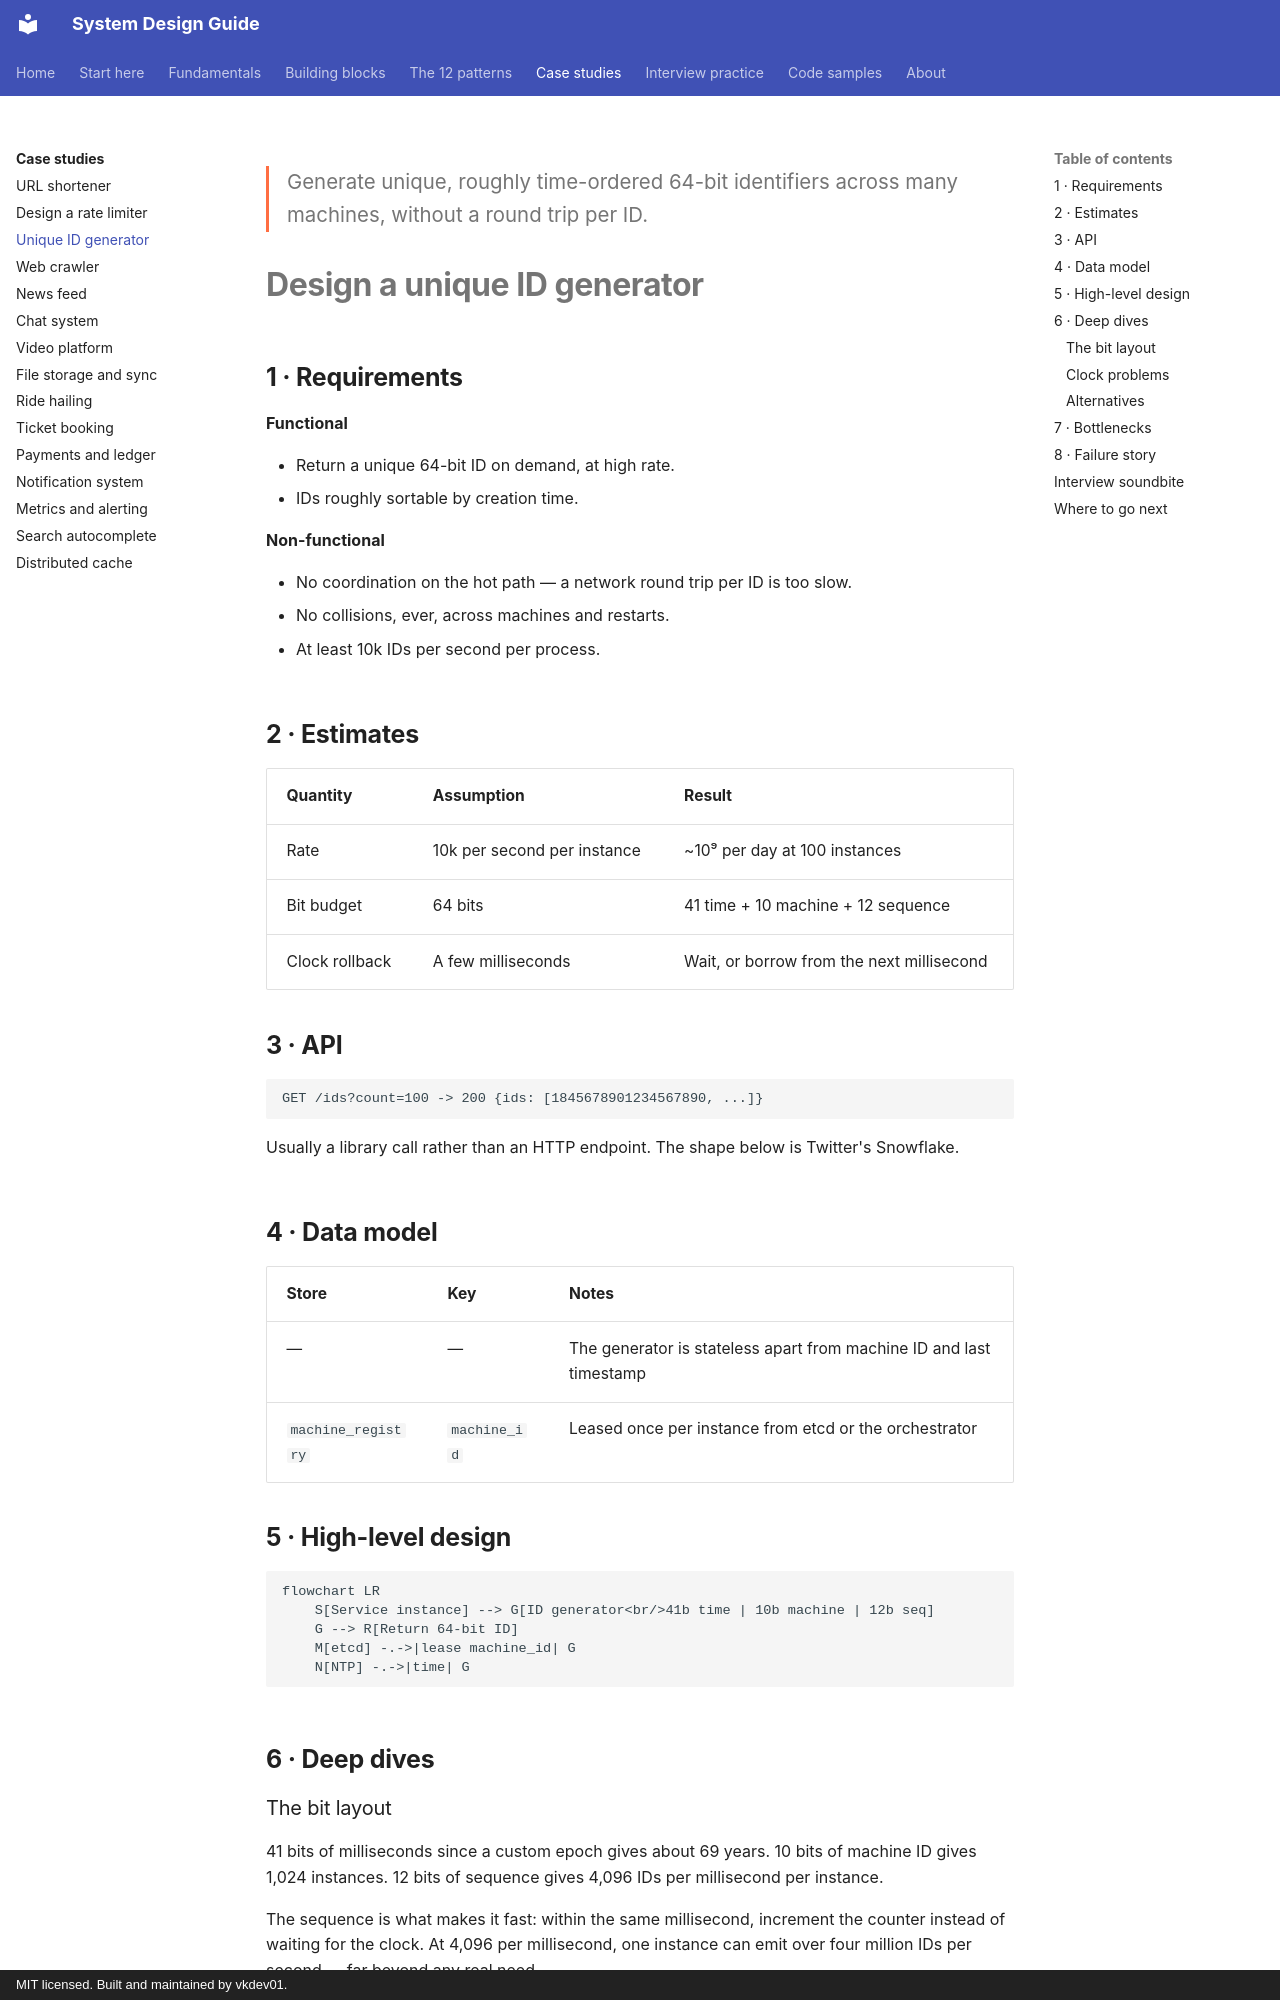

repository: vkdev01/system-design-guide · page: case-studies/id-generator/index.html · generator: mkdocs · copyright: MIT licensed. Built and maintained by vkdev01.

<p class="lead">Generate unique, roughly time-ordered 64-bit identifiers across many machines,
without a round trip per ID.</p>

# Design a unique ID generator

## 1 · Requirements

**Functional**

- Return a unique 64-bit ID on demand, at high rate.
- IDs roughly sortable by creation time.

**Non-functional**

- No coordination on the hot path — a network round trip per ID is too slow.
- No collisions, ever, across machines and restarts.
- At least 10k IDs per second per process.

## 2 · Estimates

| Quantity | Assumption | Result |
| --- | --- | --- |
| Rate | 10k per second per instance | ~10⁹ per day at 100 instances |
| Bit budget | 64 bits | 41 time + 10 machine + 12 sequence |
| Clock rollback | A few milliseconds | Wait, or borrow from the next millisecond |

## 3 · API

```text
GET /ids?count=100 -> 200 {ids: [1845678901234567890, ...]}
```

Usually a library call rather than an HTTP endpoint. The shape below is Twitter's Snowflake.

## 4 · Data model

| Store | Key | Notes |
| --- | --- | --- |
| — | — | The generator is stateless apart from machine ID and last timestamp |
| `machine_registry` | `machine_id` | Leased once per instance from etcd or the orchestrator |

## 5 · High-level design

```mermaid
flowchart LR
    S[Service instance] --> G[ID generator<br/>41b time | 10b machine | 12b seq]
    G --> R[Return 64-bit ID]
    M[etcd] -.->|lease machine_id| G
    N[NTP] -.->|time| G
```

## 6 · Deep dives

### The bit layout

41 bits of milliseconds since a custom epoch gives about 69 years. 10 bits of machine ID gives
1,024 instances. 12 bits of sequence gives 4,096 IDs per millisecond per instance.

The sequence is what makes it fast: within the same millisecond, increment the counter instead
of waiting for the clock. At 4,096 per millisecond, one instance can emit over four million IDs
per second — far beyond any real need.
